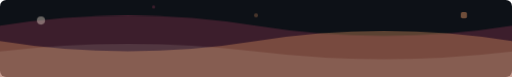
t = 0.00 s
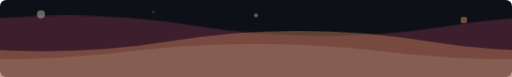
t = 3.00 s
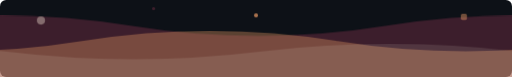
t = 6.13 s
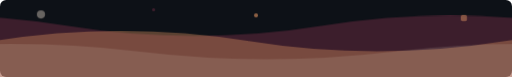
t = 9.25 s

The animated SVG that drew these frames (rendered in a browser with its animation timeline set to each time). Animation: 3 CSS @keyframes rules; frames cover the first 9.25 s, repeats indefinitely.

<svg xmlns="http://www.w3.org/2000/svg" viewBox="0 0 1000 150" width="100%" height="150" preserveAspectRatio="none">
  <defs>
    <style>
      .bg { fill: #0D1117; }

      @keyframes waveSlide {
        0% { transform: translateX(0); }
        100% { transform: translateX(-1000px); }
      }

      @keyframes floatUp {
        0%, 100% { transform: translateY(0); }
        50% { transform: translateY(-12px); }
      }

      @keyframes shimmer {
        0%, 100% { opacity: 0.3; }
        50% { opacity: 0.8; }
      }

      .wave-1 { animation: waveSlide 25s linear infinite; }
      .wave-2 { animation: waveSlide 18s linear infinite; }
      .wave-3 { animation: waveSlide 12s linear infinite; animation-direction: reverse; }

      .floating { animation: floatUp 6s ease-in-out infinite; transform-origin: center; }
      .floating-delay { animation: floatUp 7s ease-in-out infinite; transform-origin: center; animation-delay: -3s; }
      .shimmer { animation: shimmer 4s ease-in-out infinite; }
    </style>
  </defs>

  <rect width="100%" height="100%" class="bg" rx="12"/>

  <!-- Wave 1 (Deep Plum) -->
  <g class="wave-1" fill="#6D2D43" opacity="0.5">
    <path d="M 0 50 Q 250 10 500 50 T 1000 50 Q 1250 10 1500 50 T 2000 50 L 2000 160 L 0 160 Z"/>
  </g>

  <!-- Wave 2 (Curry/Gold) -->
  <g class="wave-2" fill="#D28C5D" opacity="0.4">
    <path d="M 0 80 Q 250 120 500 80 T 1000 80 Q 1250 120 1500 80 T 2000 80 L 2000 160 L 0 160 Z"/>
  </g>

  <!-- Wave 3 (Cream) -->
  <g class="wave-3" fill="#EFE1D1" opacity="0.12">
    <path d="M 0 100 Q 250 70 500 100 T 1000 100 Q 1250 70 1500 100 T 2000 100 L 2000 160 L 0 160 Z"/>
  </g>

  <!-- Decorators -->
  <circle cx="80" cy="40" r="8" fill="#EFE1D1" class="floating" opacity="0.4"/>
  <circle cx="500" cy="30" r="4" fill="#D28C5D" class="shimmer"/>
  <rect x="900" y="35" width="12" height="12" rx="3" fill="#D28C5D" class="floating-delay" transform="rotate(30 906 41)" opacity="0.5"/>
  <circle cx="300" cy="25" r="3" fill="#6D2D43" class="floating-delay" opacity="0.5"/>

</svg>
